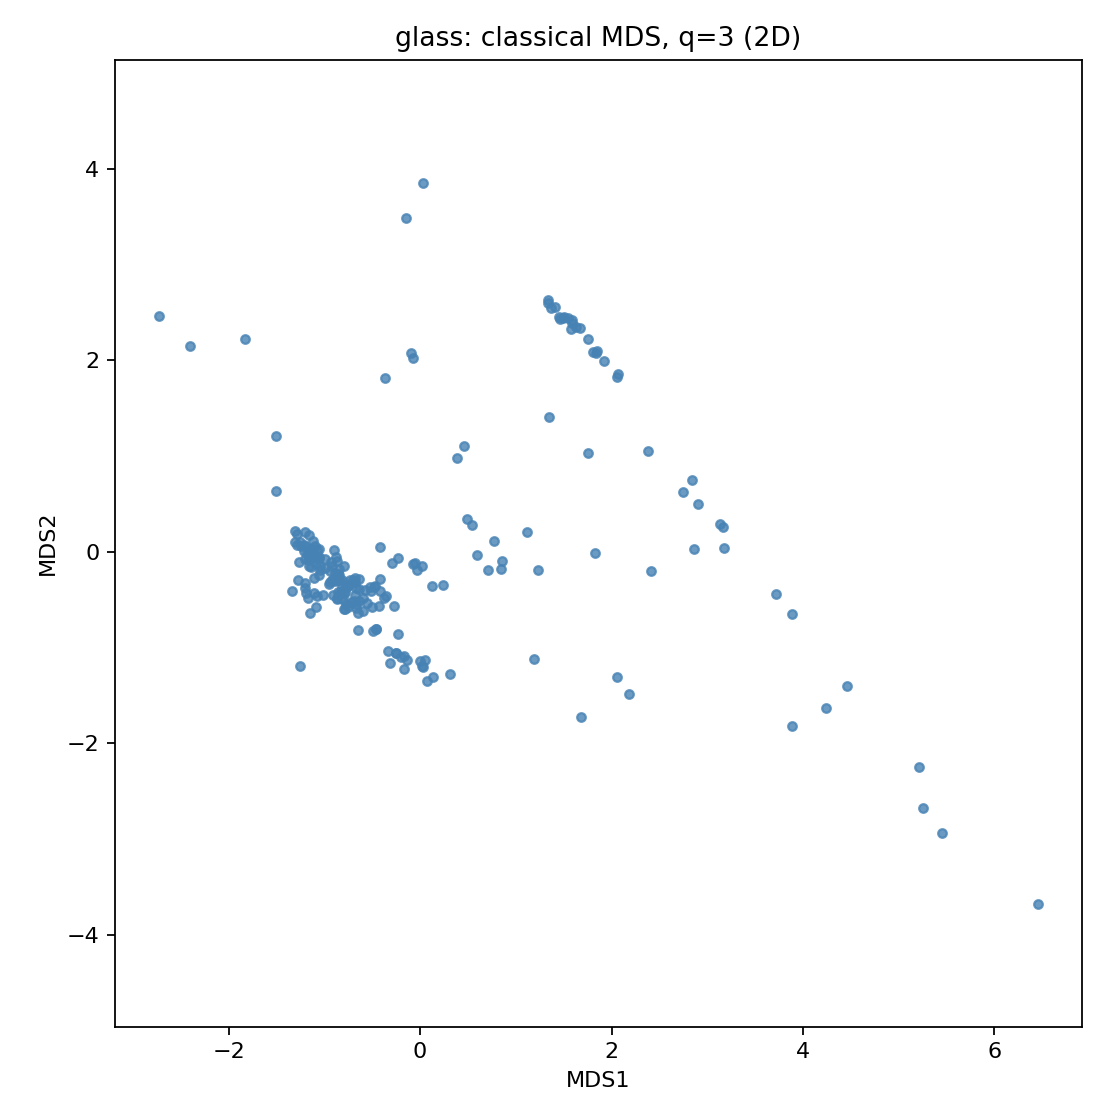

Values plotted in this chart, from the file beside it:
MDS1, MDS2
-1.252, -1.198
-1.289, 0.1875
-1.307, 0.2121
-1.111, -0.2765
-1.164, -0.0787
-1.156, -0.1478
-1.085, -0.1259
-1.04, -0.1943
-0.9298, -0.1081
-0.9387, -0.3212
-1.05, -0.05325
-0.8706, -0.4972
-1.06, 0.02908
-0.9206, -0.2932
-0.8547, -0.4176
-0.9011, -0.2922
-0.7833, -0.6003
-0.4906, -0.831
-0.6501, -0.6407
-0.867, -0.299
-0.8248, -0.413
-0.5023, -0.5785
-0.7536, -0.5758
-0.7942, -0.4419
-0.8534, -0.2329
-0.8173, -0.3641
-0.8427, -0.2448
-0.8445, -0.2846
-0.7878, -0.4187
-0.8134, -0.3023
-0.72, -0.5222
-0.7709, -0.3536
-0.7577, -0.3668
-0.7442, -0.3527
-0.6691, -0.5491
-0.7327, -0.2999
-0.5746, -0.4065
-0.6798, -0.4539
-0.2537, -1.065
-0.2537, -1.065
-0.6338, -0.5149
-0.6666, -0.3852
-0.6842, -0.2727
-0.1664, -1.222
-0.5961, -0.4837
-0.4253, -0.5665
-0.5117, -0.4156
0.001086, -1.144
0.07252, -1.357
-0.4158, -0.415
0.1388, -1.311
-0.2671, -0.5689
-0.07745, -0.1353
-0.03555, -0.1933
-0.05108, -0.1181
0.02566, -0.1527
-0.891, -0.2255
-0.8464, -0.2958
-1.262, -0.1085
-1.059, -0.2416
... 154 more rows
